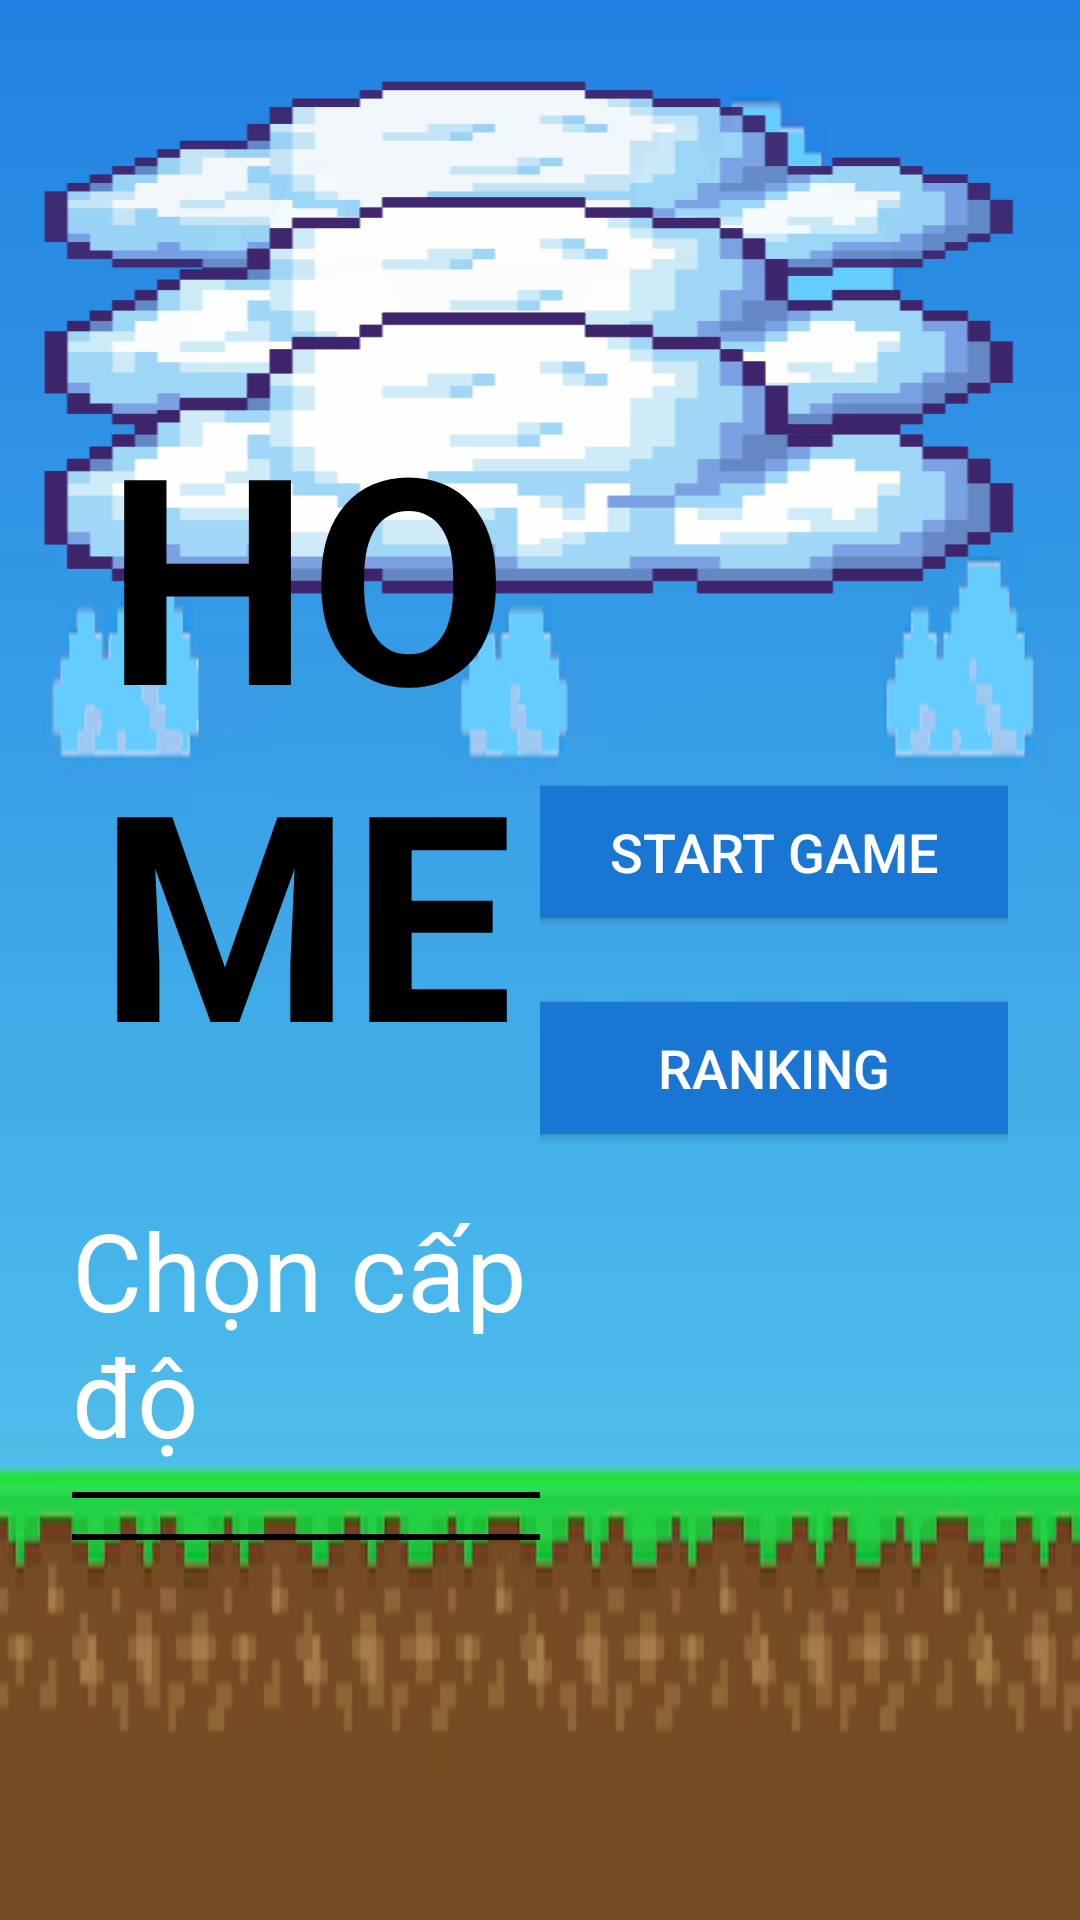

Layout XML and referenced resources for this Android screen:
<!-- AndroidManifest.xml: application theme Theme.Game2DFighting -->
<!-- res/layout/activity_home.xml -->
<?xml version="1.0" encoding="utf-8"?>
<FrameLayout xmlns:android="http://schemas.android.com/apk/res/android"
    android:id="@+id/home_root"
    android:layout_width="match_parent"
    android:layout_height="match_parent"
    android:background="@drawable/bg_home">

     <ImageView
    android:id="@+id/clouds_far_1"
    android:layout_width="match_parent"
    android:layout_height="90dp"
    android:layout_gravity="top"
    android:layout_marginTop="16dp"
    android:alpha="0.75"
    android:scaleType="fitXY"
    android:src="@drawable/bg_home_clouds" />

    <ImageView
        android:id="@+id/clouds_far_2"
        android:layout_width="match_parent"
        android:layout_height="90dp"
        android:layout_gravity="top"
        android:layout_marginTop="16dp"
        android:alpha="0.75"
        android:scaleType="fitXY"
        android:src="@drawable/bg_home_clouds" />  <ImageView
    android:id="@+id/clouds_mid_1"
    android:layout_width="match_parent"
    android:layout_height="110dp"
    android:layout_gravity="top"
    android:layout_marginTop="52dp"
    android:alpha="0.88"
    android:scaleType="fitXY"
    android:src="@drawable/bg_home_clouds" />

    <ImageView
        android:id="@+id/clouds_mid_2"
        android:layout_width="match_parent"
        android:layout_height="110dp"
        android:layout_gravity="top"
        android:layout_marginTop="52dp"
        android:alpha="0.88"
        android:scaleType="fitXY"
        android:src="@drawable/bg_home_clouds" />  <ImageView
    android:id="@+id/clouds_near_1"
    android:layout_width="match_parent"
    android:layout_height="130dp"
    android:layout_gravity="top"
    android:layout_marginTop="88dp"
    android:alpha="1.0"
    android:scaleType="fitXY"
    android:src="@drawable/bg_home_clouds" />

    <ImageView
        android:id="@+id/clouds_near_2"
        android:layout_width="match_parent"
        android:layout_height="130dp"
        android:layout_gravity="top"
        android:layout_marginTop="88dp"
        android:alpha="1.0"
        android:scaleType="fitXY"
        android:src="@drawable/bg_home_clouds" />
    
    <LinearLayout
        android:layout_width="match_parent"
        android:layout_height="match_parent"
        android:gravity="center"
        android:orientation="horizontal"
        android:padding="24dp">

        
        <LinearLayout
            android:layout_width="0dp"
            android:layout_height="match_parent"
            android:layout_weight="1"
            android:gravity="center"
            android:orientation="vertical">

            
            <TextView
                android:id="@+id/home_title"
                android:layout_width="wrap_content"
                android:layout_height="wrap_content"
                android:layout_marginBottom="32dp"
                android:gravity="center"
                android:text="HOME"
                android:textColor="@android:color/black"
                android:textSize="96sp"
                android:textStyle="bold" />

            

            <TextView
                android:layout_width="wrap_content"
                android:layout_height="wrap_content"
                android:layout_marginBottom="8dp"
                android:text="Chọn cấp độ"
                android:textColor="#FFFFFF"
                android:textSize="36sp" />

            <Spinner
                android:id="@+id/spinner_level"
                android:layout_width="250dp"
                android:layout_height="wrap_content"
                android:background="@drawable/bg_spinner_border"
                android:popupTheme="@style/SpinnerPopupTheme"
                android:theme="@style/SpinnerTextWhite"/>

        </LinearLayout>

        
        <LinearLayout
            android:layout_width="0dp"
            android:layout_height="match_parent"
            android:layout_weight="1"
            android:gravity="center"
            android:orientation="vertical">

            
            <Button
                android:id="@+id/button_start"
                android:layout_width="200dp"
                android:layout_height="56dp"
                android:layout_gravity="center"
                android:backgroundTint="#1976D2"
                android:text="START GAME"
                android:textColor="@android:color/white"
                android:textSize="18sp" />

            
            <Button
                android:id="@+id/button_ranking"
                android:layout_width="200dp"
                android:layout_height="56dp"
                android:layout_gravity="center"
                android:layout_marginTop="16dp"
                android:backgroundTint="#1976D2"
                android:text="RANKING"
                android:textColor="@android:color/white"
                android:textSize="18sp" />
        </LinearLayout>

    </LinearLayout>
</FrameLayout>
<!-- resources referenced by this layout -->
<resources>
  <!-- drawable bg_home: png bitmap (drawable, 43576 bytes) -->
  <!-- drawable bg_home_clouds: png bitmap (drawable, 1795 bytes) -->
  <!-- drawable bg_spinner_border (drawable) -->
  <?xml version="1.0" encoding="utf-8"?>
  <shape xmlns:android="http://schemas.android.com/apk/res/android"
      android:shape="rectangle">
      <solid android:color="@android:color/transparent"/>
      <stroke android:width="2dp" android:color="#000000"/> 
      <corners android:radius="8dp"/>
      <padding android:left="8dp" android:top="8dp"
          android:right="8dp" android:bottom="8dp"/>
  </shape>
  <style name="SpinnerPopupTheme" parent="ThemeOverlay.AppCompat.Light">
          <item name="android:textColor">@android:color/black</item>
      </style>
  <style name="SpinnerTextWhite" parent="ThemeOverlay.AppCompat.Light">
          <item name="android:textColor">@android:color/white</item>
      </style>
  <style name="Theme.Game2DFighting" parent="Base.Theme.Game2DFighting" />
  <style name="Base.Theme.Game2DFighting" parent="Theme.Material3.DayNight.NoActionBar">
          
          
      </style>
</resources>
